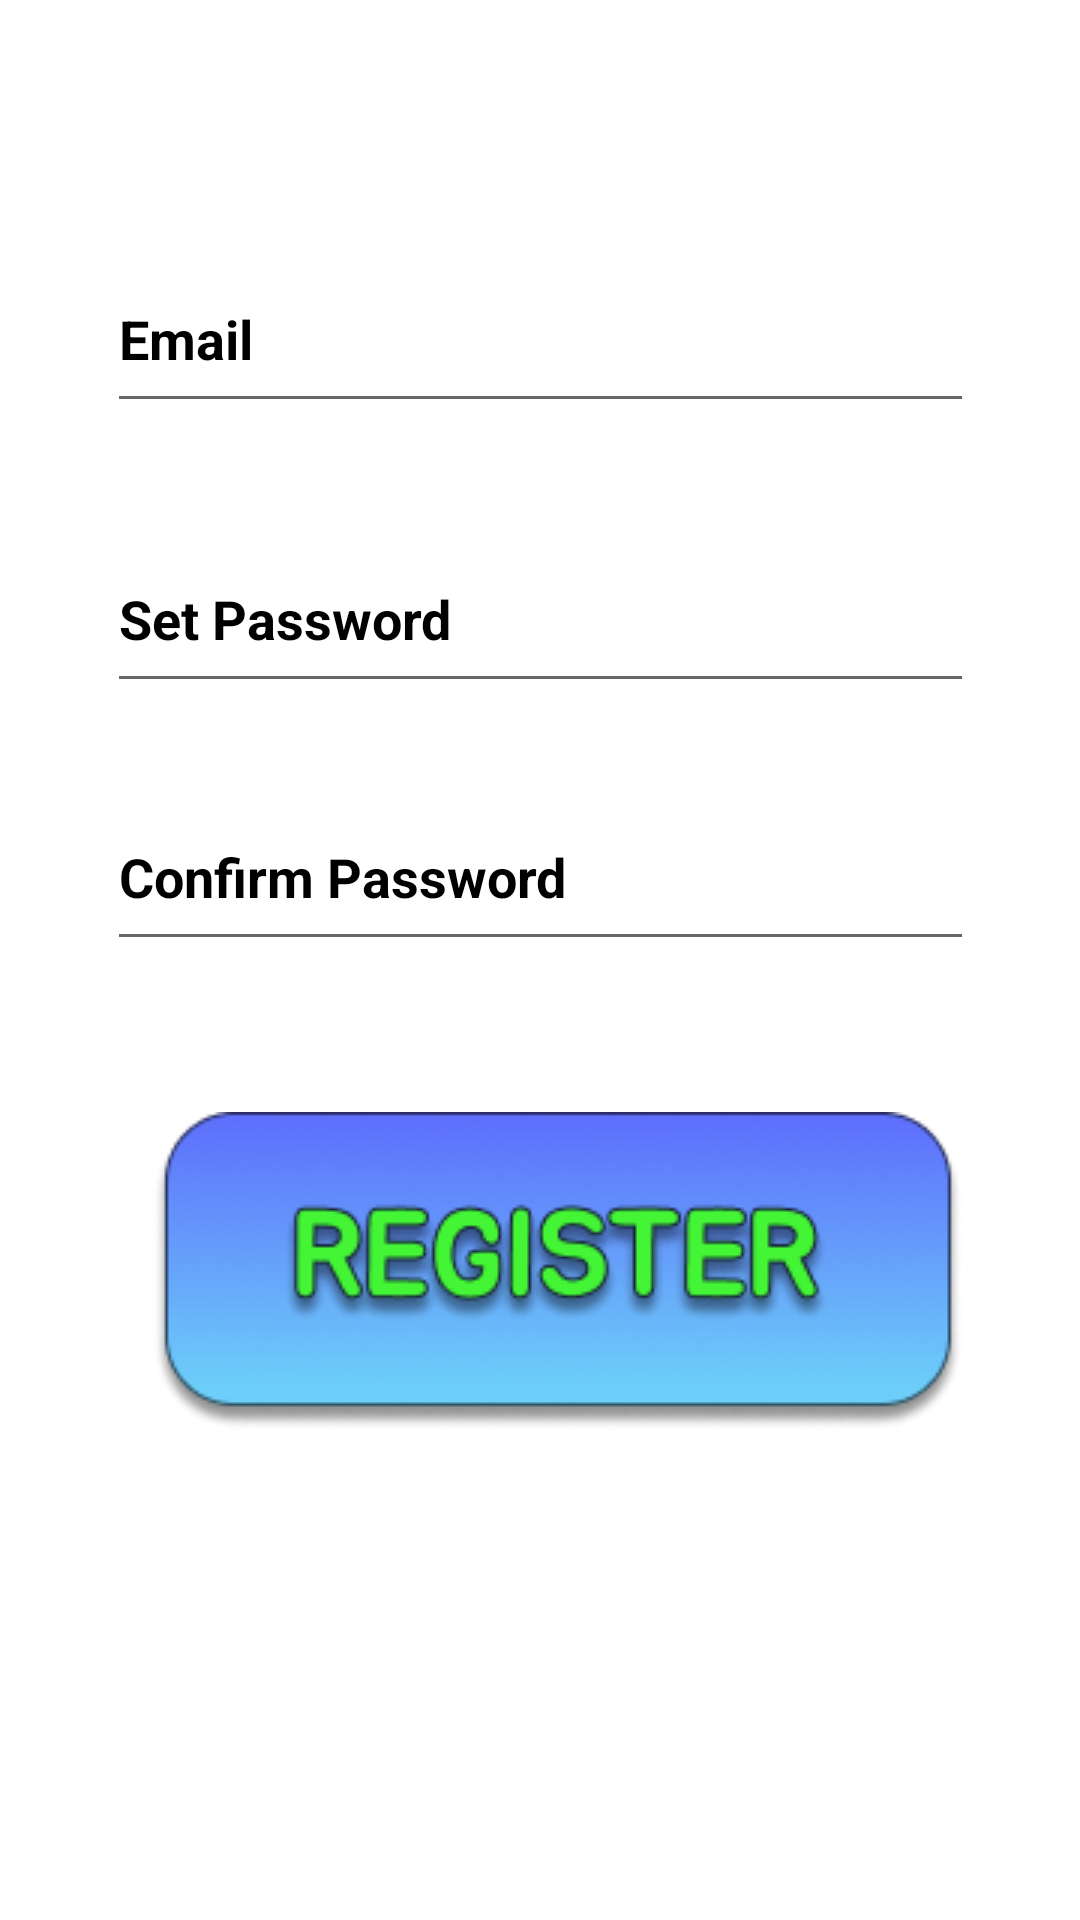

This screen was rendered from an Android layout file. Write that file and the resources it references.
<!-- AndroidManifest.xml: application theme Theme.MarketO -->
<!-- res/layout/activity_signup.xml -->
<?xml version="1.0" encoding="utf-8"?>
<androidx.constraintlayout.widget.ConstraintLayout xmlns:android="http://schemas.android.com/apk/res/android"
    xmlns:app="http://schemas.android.com/apk/res-auto"
    xmlns:tools="http://schemas.android.com/tools"
    android:layout_width="match_parent"
    android:layout_height="match_parent"
    android:background="#FFFFFF"
    tools:context=".signup">

    <EditText
        android:id="@+id/emailup"
        android:layout_width="289dp"
        android:layout_height="59dp"
        android:ems="10"
        android:hint="Email"
        android:inputType="textPersonName"
        android:textColor="#DA00FF"
        android:textColorHint="#000000"
        android:textStyle="bold"
        app:layout_constraintBottom_toBottomOf="parent"
        app:layout_constraintEnd_toEndOf="parent"
        app:layout_constraintStart_toStartOf="parent"
        app:layout_constraintTop_toTopOf="parent"
        app:layout_constraintVertical_bias="0.141" />

    <EditText
        android:id="@+id/setpassword"
        android:layout_width="289dp"
        android:layout_height="59dp"
        android:ems="10"
        android:hint="Set Password"
        android:inputType="textPassword"
        android:textColor="#DA00FF"
        android:textColorHint="#000000"
        android:textStyle="bold"
        app:layout_constraintBottom_toBottomOf="parent"
        app:layout_constraintEnd_toEndOf="parent"
        app:layout_constraintStart_toStartOf="parent"
        app:layout_constraintTop_toTopOf="parent"
        app:layout_constraintVertical_bias="0.302" />

    <EditText
        android:id="@+id/confirmpassword"
        android:layout_width="289dp"
        android:layout_height="59dp"
        android:ems="10"
        android:hint="Confirm Password"
        android:inputType="textPassword"
        android:textColor="#DA00FF"
        android:textColorHint="#000000"
        android:textStyle="bold"
        app:layout_constraintBottom_toBottomOf="parent"
        app:layout_constraintEnd_toEndOf="parent"
        app:layout_constraintStart_toStartOf="parent"
        app:layout_constraintTop_toTopOf="parent"
        app:layout_constraintVertical_bias="0.45" />

    <ImageView
        android:id="@+id/register"
        android:layout_width="wrap_content"
        android:layout_height="wrap_content"
        app:layout_constraintBottom_toBottomOf="parent"
        app:layout_constraintEnd_toEndOf="parent"
        app:layout_constraintHorizontal_bias="0.567"
        app:layout_constraintStart_toStartOf="parent"
        app:layout_constraintTop_toTopOf="parent"
        app:layout_constraintVertical_bias="0.694"
        app:srcCompat="@drawable/register" />

    <ProgressBar
        android:id="@+id/progressBar3"
        style="@android:style/Widget.Holo.Light.ProgressBar"
        android:layout_width="66dp"
        android:layout_height="62dp"
        android:visibility="invisible"
        app:layout_constraintBottom_toBottomOf="parent"
        app:layout_constraintEnd_toEndOf="parent"
        app:layout_constraintHorizontal_bias="0.498"
        app:layout_constraintStart_toStartOf="parent"
        app:layout_constraintTop_toTopOf="parent"
        app:layout_constraintVertical_bias="0.847" />
</androidx.constraintlayout.widget.ConstraintLayout>
<!-- resources referenced by this layout -->
<resources>
  <!-- drawable register: png bitmap (drawable, 35757 bytes) -->
  <style name="Theme.MarketO" parent="Theme.MaterialComponents.DayNight.DarkActionBar">
          
          <item name="colorPrimary">@color/purple_500</item>
          <item name="colorPrimaryVariant">@color/purple_700</item>
          <item name="colorOnPrimary">@color/white</item>
          
          <item name="colorSecondary">@color/teal_200</item>
          <item name="colorSecondaryVariant">@color/teal_700</item>
          <item name="colorOnSecondary">@color/black</item>
          
          <item name="android:statusBarColor" tools:targetApi="l">?attr/colorPrimaryVariant</item>
          
      </style>
  <!-- not gathered from this repository: default colours our renderer supplied (Android Studio template values) -->
  <color name="purple_500">#FF6200EE</color>
  <color name="purple_700">#FF3700B3</color>
  <color name="teal_200">#FF03DAC5</color>
  <color name="teal_700">#FF018786</color>
  <color name="black">#FF000000</color>
  <color name="white">#FFFFFFFF</color>
</resources>
